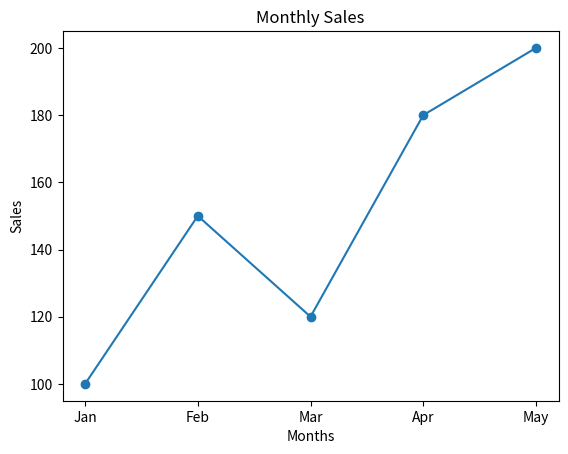

Here is the Python script that generated this plot:
import matplotlib.pyplot as plt

months = ["Jan", "Feb", "Mar", "Apr", "May"]
sales = [100, 150, 120, 180, 200]

plt.plot(months, sales, marker="o")

plt.title("Monthly Sales")
plt.xlabel("Months")
plt.ylabel("Sales")

plt.show()
